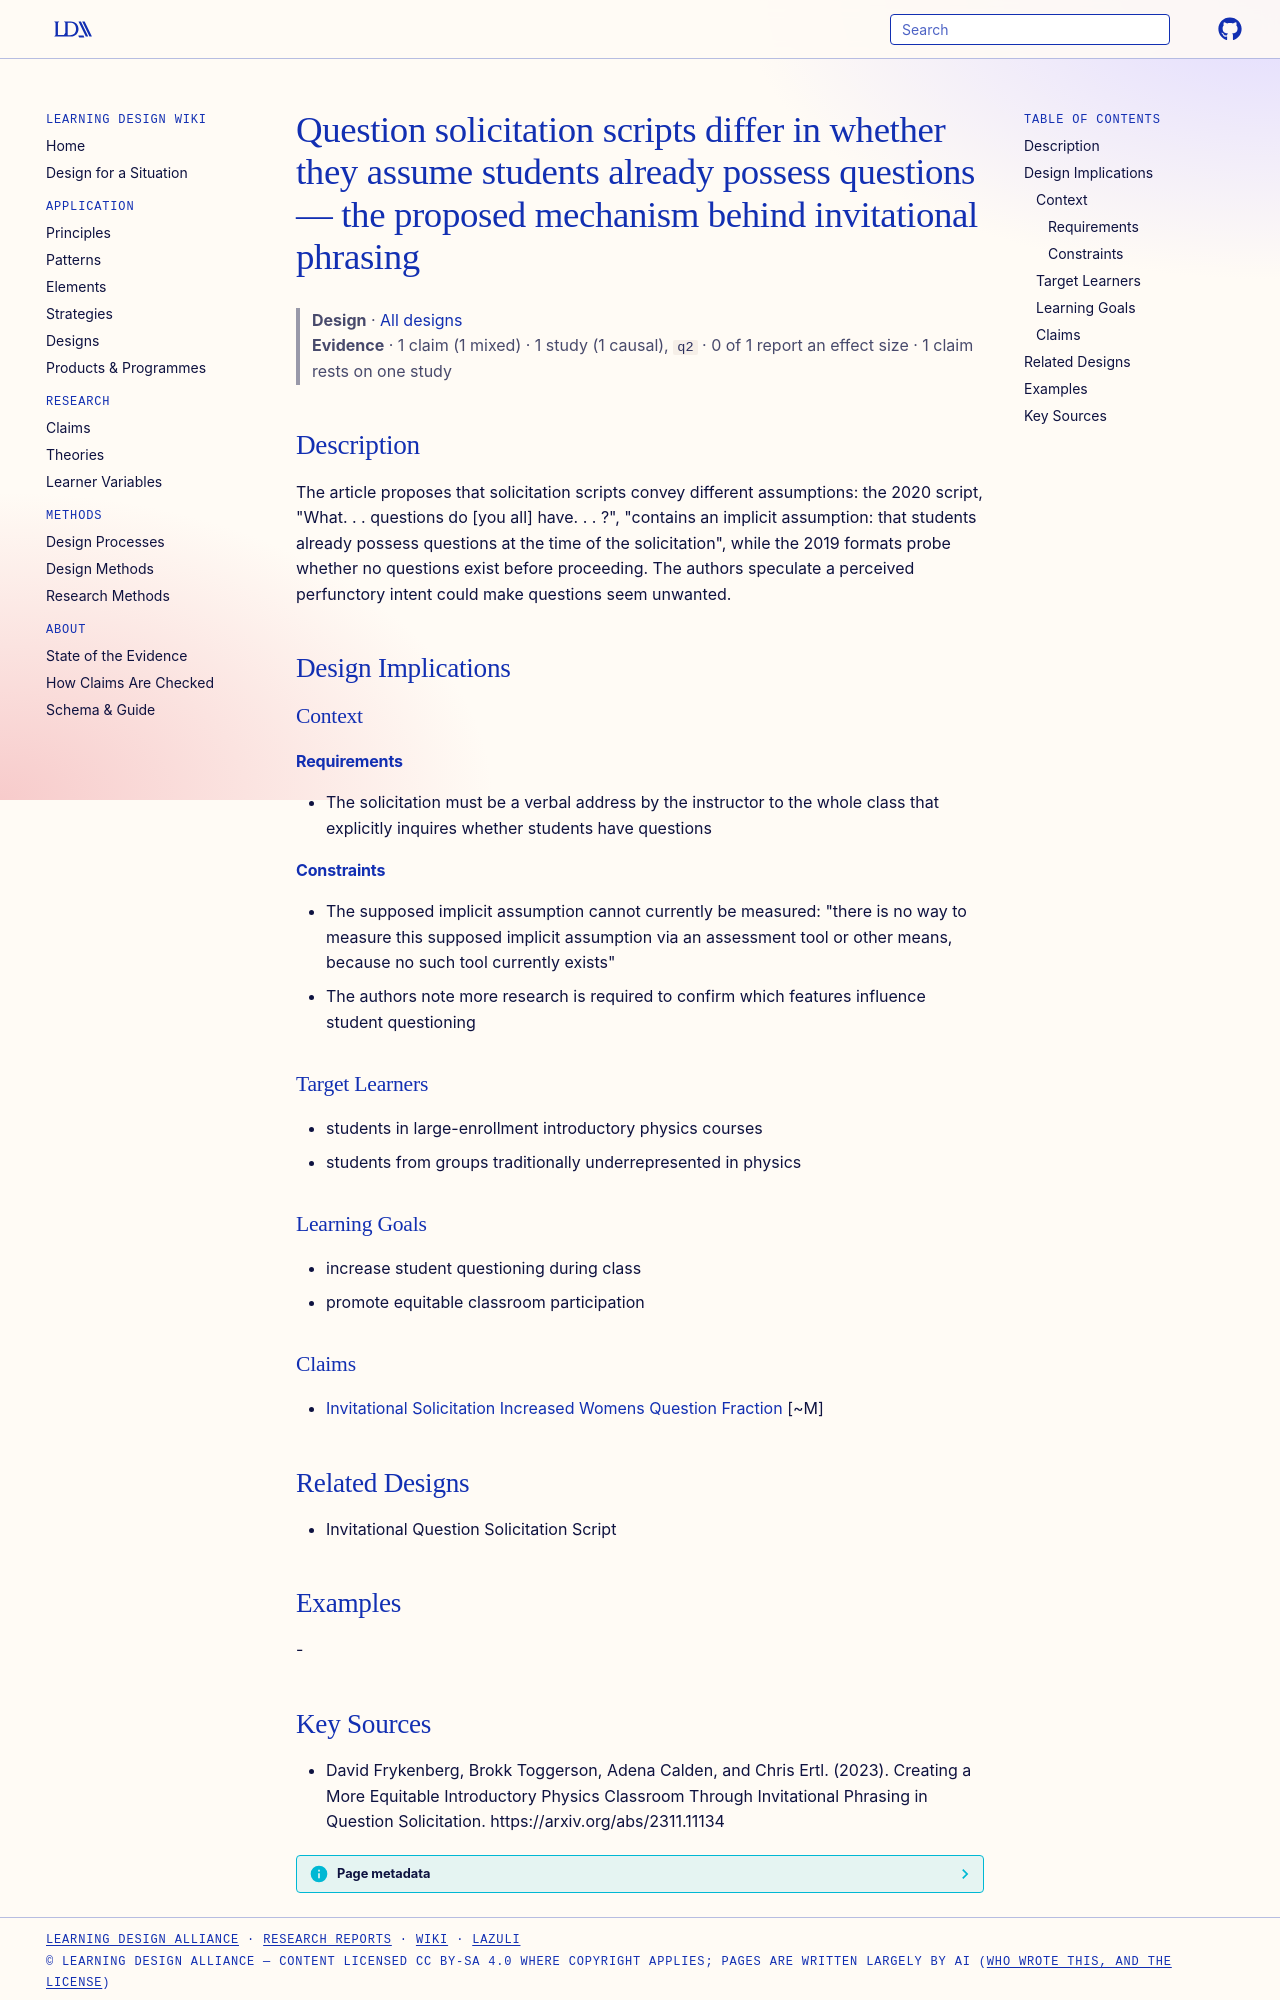

repository: Learning-Design-Alliance/learning-wiki · page: designs/question-solicitation-implicit-assumption-account/index.html · generator: mkdocs

---
type: design
id: question-solicitation-implicit-assumption-account
title: Question solicitation scripts differ in whether they assume students already possess questions — the proposed mechanism behind invitational phrasing
description: "The article proposes that solicitation scripts convey different assumptions: the 2020 script, \"What."
status: review
generated:
  by: "process:settle-candidates"
  at: 2026-11-20
sources:
  - id: david-frykenberg-2023
    resource: "https://arxiv.org/abs/2311.11134"
    title: "David Frykenberg, Brokk Toggerson, Adena Calden, and Chris Ertl. (2023). Creating a More Equitable Introductory Physics Classroom Through Invitational Phrasing in Question Solicitation. https://arxiv.org/abs/2311.11134"
    author: David Frykenberg, Brokk Toggerson, Adena Calden, and Chris Ertl
---

# Question solicitation scripts differ in whether they assume students already possess questions — the proposed mechanism behind invitational phrasing

> **Design** · [All designs](index.md)
> **Evidence** · 1 claim (1 mixed) · 1 study (1 causal), `q2` · 0 of 1 report an effect size · 1 claim rests on one study

## Description
The article proposes that solicitation scripts convey different assumptions: the 2020 script, "What. . . questions do [you all] have. . . ?", "contains an implicit assumption: that students already possess questions at the time of the solicitation", while the 2019 formats probe whether no questions exist before proceeding. The authors speculate a perceived perfunctory intent could make questions seem unwanted.

## Design Implications

### Context
#### Requirements
- The solicitation must be a verbal address by the instructor to the whole class that explicitly inquires whether students have questions
#### Constraints
- The supposed implicit assumption cannot currently be measured: "there is no way to measure this supposed implicit assumption via an assessment tool or other means, because no such tool currently exists"
- The authors note more research is required to confirm which features influence student questioning

### Target Learners
- students in large-enrollment introductory physics courses
- students from groups traditionally underrepresented in physics

### Learning Goals
- increase student questioning during class
- promote equitable classroom participation

### Claims
- [Invitational Solicitation Increased Womens Question Fraction](../claims/invitational-solicitation-increased-womens-question-fraction.md) [~M]

## Related Designs
- Invitational Question Solicitation Script

## Examples
-
